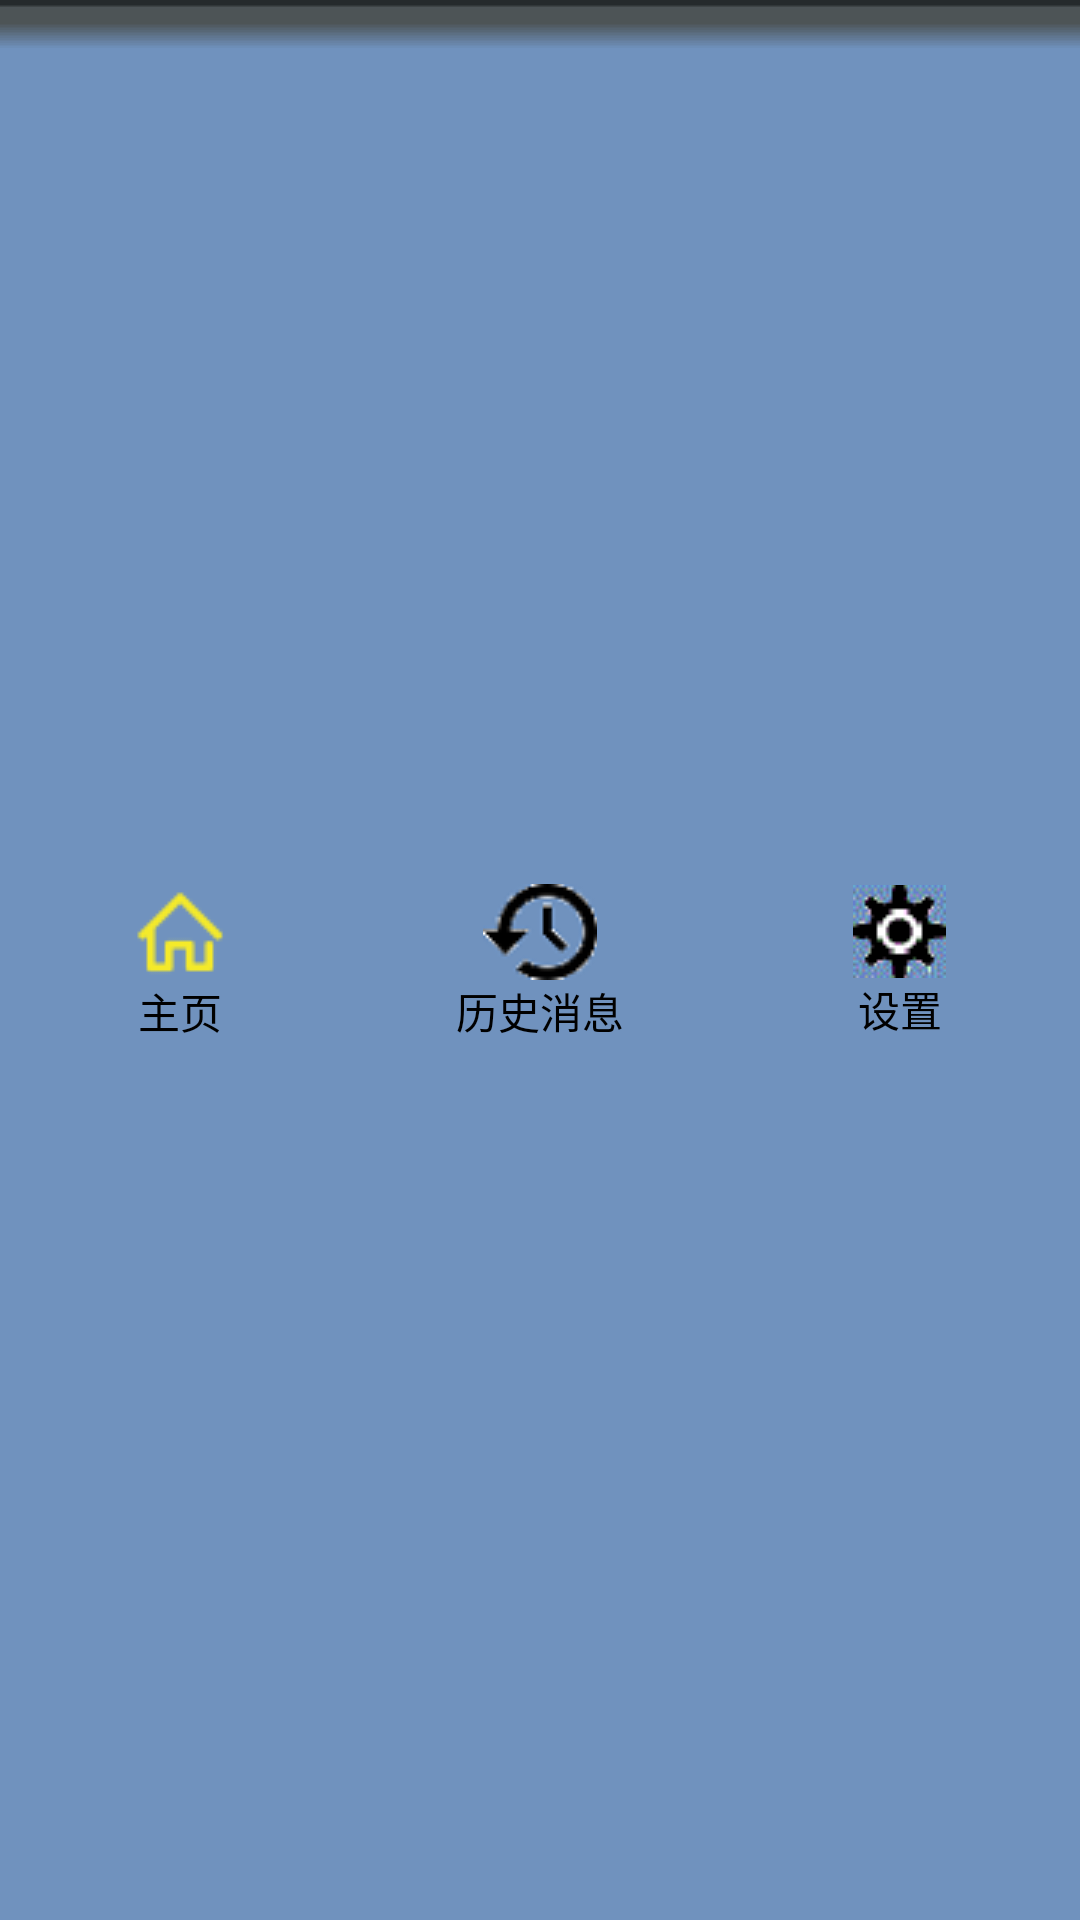

Here is an Android app screen rendered from its layout file. Give the layout XML and the strings, colors and styles it references.
<!-- AndroidManifest.xml: application theme customtitlebar -->
<!-- res/layout/bottom.xml -->
<?xml version="1.0" encoding="utf-8"?>
<LinearLayout xmlns:android="http://schemas.android.com/apk/res/android"
              android:layout_width="match_parent"
              android:layout_height="55dp"
              android:orientation="horizontal"
              android:background="@drawable/bottom_bar"
>

    
    <LinearLayout
            android:id="@+id/tab_home"
            android:layout_width="0dp"
            android:layout_height="fill_parent"
            android:layout_weight="1"
            android:gravity="center"
            android:orientation="vertical"
    >
        <ImageButton
                android:id="@+id/tab_home_img"
                android:layout_width="wrap_content"
                android:layout_height="wrap_content"
                android:src="@drawable/tab_home_pressed"
                android:background="#00000000"
        />
        <TextView
                android:layout_width="wrap_content"
                android:layout_height="wrap_content"
                android:text="@string/main_page"
                android:textColor="@color/black"
        />
    </LinearLayout>


    
    <LinearLayout
            android:id="@+id/tab_history"
            android:layout_width="0dp"
            android:layout_height="fill_parent"
            android:layout_weight="1"
            android:gravity="center"
            android:orientation="vertical"
    >
        <ImageButton
                android:id="@+id/tab_history_img"
                android:layout_width="wrap_content"
                android:layout_height="wrap_content"
                android:src="@drawable/tab_history"
                android:background="#00000000"
        />
        <TextView
                android:layout_width="wrap_content"
                android:layout_height="wrap_content"
                android:text="@string/histories"
                android:textColor="@color/black"
        />
    </LinearLayout>
    
    <LinearLayout
            android:id="@+id/tab_settings"
            android:layout_width="0dp"
            android:layout_height="fill_parent"
            android:layout_weight="1"
            android:gravity="center"
            android:orientation="vertical"
    >
        <ImageButton
                android:id="@+id/tab_settings_img"
                android:layout_width="wrap_content"
                android:layout_height="wrap_content"
                android:src="@drawable/tab_setting"
                android:background="#00000000"
        />
        <TextView
                android:layout_width="wrap_content"
                android:layout_height="wrap_content"
                android:text="@string/settings"
                android:textColor="@color/black"
        />
    </LinearLayout>



</LinearLayout>
<!-- resources referenced by this layout -->
<resources>
  <color name="black">#000000</color>
  <!-- drawable tab_history: png bitmap (drawable, 2549 bytes) -->
  <!-- drawable tab_home_pressed: png bitmap (drawable, 1502 bytes) -->
  <!-- drawable tab_setting: gif bitmap (drawable, 1251 bytes) -->
  <string name="histories">历史消息</string>
  <string name="main_page">主页</string>
  <string name="settings">设置</string>
  <style name="customtitlebar" parent="android:Theme.Holo.Light">
          <item name="android:actionBarStyle"> @style/MyActionBar</item>
      </style>
  <style name="MyActionBar" parent="@android:style/Widget.Holo.ActionBar">
          <item name="android:titleTextStyle">@style/MyTheme.ActionBar.TitleTextStyle</item>
      </style>
  <style name="MyTheme.ActionBar.TitleTextStyle" parent="android:style/TextAppearance.Holo.Widget.ActionBar.Title">
          <item name="android:textColor">@color/black</item>
      </style>
</resources>
